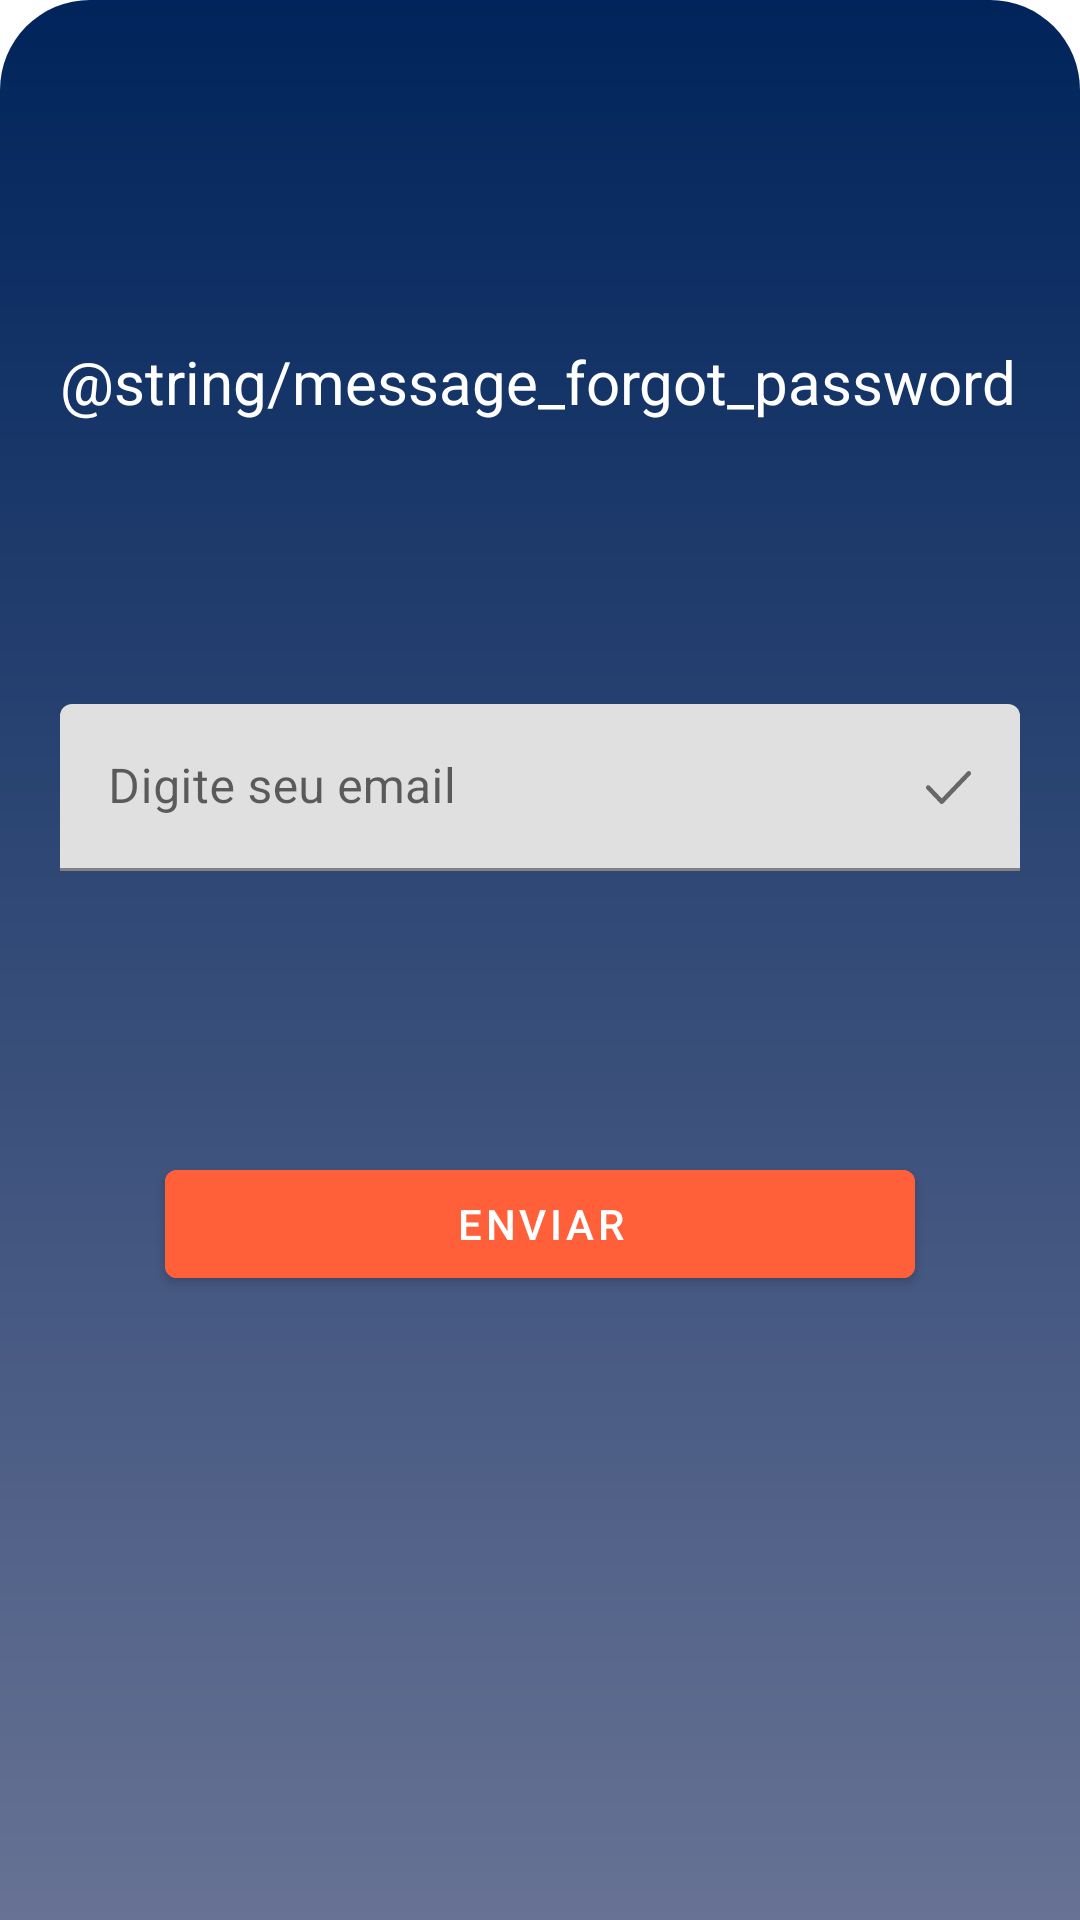

This screen was rendered from an Android layout file. Write that file and the resources it references.
<!-- AndroidManifest.xml: application theme Theme.Clima -->
<!-- res/layout/bottom_sheet_forgot_password.xml -->
<?xml version="1.0" encoding="utf-8"?>
<androidx.constraintlayout.widget.ConstraintLayout xmlns:android="http://schemas.android.com/apk/res/android"
    xmlns:app="http://schemas.android.com/apk/res-auto"
    xmlns:tools="http://schemas.android.com/tools"
    android:id="@+id/bottomSheet"
    android:layout_width="match_parent"
    android:layout_height="250dp"
    android:layout_gravity="bottom"
    android:background="@drawable/background_forgot_password"
    android:paddingTop="20dp"
    app:behavior_hideable="false"
    app:behavior_peekHeight="85dp"
    app:layout_behavior="com.google.android.material.bottomsheet.BottomSheetBehavior"
    tools:context=".bottomSheets.ForgotPasswordFragment">

    <TextView
        android:id="@+id/text_digite"
        android:layout_width="0dp"
        android:layout_height="wrap_content"
        android:layout_marginLeft="20dp"
        android:layout_marginRight="20dp"
        android:text="@string/message_forgot_password"
        android:textColor="@color/white"
        android:textSize="20sp"
        app:layout_constraintBottom_toTopOf="@id/text_input_email"
        app:layout_constraintEnd_toEndOf="parent"
        app:layout_constraintStart_toStartOf="parent"
        app:layout_constraintTop_toTopOf="parent" />


    <com.google.android.material.textfield.TextInputLayout
        android:id="@+id/text_input_email"
        android:layout_width="0dp"
        android:layout_height="wrap_content"
        android:layout_marginLeft="20dp"
        android:layout_marginRight="20dp"
        android:hint="@string/email"
        app:endIconDrawable="@drawable/ic_check"
        app:endIconMode="custom"
        app:layout_constraintBottom_toTopOf="@id/close_button"
        app:layout_constraintEnd_toEndOf="parent"
        app:layout_constraintStart_toStartOf="parent"
        app:layout_constraintTop_toBottomOf="@id/text_digite">

        <com.google.android.material.textfield.TextInputEditText
            android:id="@+id/text_email"
            android:layout_width="match_parent"
            android:layout_height="wrap_content" />

    </com.google.android.material.textfield.TextInputLayout>

    <com.google.android.material.button.MaterialButton
        android:id="@+id/forgot_button"
        android:layout_width="0dp"
        android:layout_height="wrap_content"
        android:layout_marginLeft="55dp"
        android:layout_marginRight="55dp"
        android:backgroundTint="@color/secondary_dark"
        android:text="@string/enviar"
        app:layout_constraintBottom_toTopOf="@id/text_message"
        app:layout_constraintEnd_toEndOf="parent"
        app:layout_constraintStart_toStartOf="parent"
        app:layout_constraintTop_toBottomOf="@id/text_input_email" />

    <com.google.android.material.button.MaterialButton
        android:id="@+id/close_button"
        android:layout_width="0dp"
        android:layout_height="wrap_content"
        android:layout_marginLeft="55dp"
        android:layout_marginRight="55dp"
        android:backgroundTint="@color/secondary_dark"
        android:text="@string/fechar"
        android:visibility="invisible"
        app:layout_constraintBottom_toTopOf="@id/text_message"
        app:layout_constraintEnd_toEndOf="parent"
        app:layout_constraintStart_toStartOf="parent"
        app:layout_constraintTop_toBottomOf="@id/text_input_email" />

    <TextView
        android:id="@+id/text_message"
        android:layout_width="wrap_content"
        android:layout_height="wrap_content"
        android:paddingStart="20dp"
        android:paddingEnd="20dp"
        android:text="@string/email_enviado"
        android:textColor="@color/white"
        android:textSize="15sp"
        android:visibility="invisible"
        app:layout_constraintBottom_toBottomOf="parent"
        app:layout_constraintEnd_toEndOf="parent"
        app:layout_constraintStart_toStartOf="parent"
        app:layout_constraintTop_toBottomOf="@+id/forgot_button" />

</androidx.constraintlayout.widget.ConstraintLayout>
<!-- resources referenced by this layout -->
<resources>
  <color name="secondary_dark">#FF603A</color>
  <color name="white">#FFFFFFFF</color>
  <!-- drawable background_forgot_password (drawable) -->
  <?xml version="1.0" encoding="utf-8"?>
  <shape xmlns:android="http://schemas.android.com/apk/res/android">
      <gradient
          android:angle="-90"
          android:endColor="@color/primary_light"
          android:startColor="@color/primary_dark" />
      <corners
  
          android:topRightRadius="30dp"
          android:topLeftRadius="30dp"/>
  </shape>
  <!-- drawable ic_check (drawable) -->
  <vector xmlns:android="http://schemas.android.com/apk/res/android"
      android:width="15dp"
      android:height="11dp"
      android:viewportWidth="15"
      android:viewportHeight="11">
    <path
        android:pathData="M5.2454,11C5.057,11 4.8685,10.9244 4.7249,10.7739L0.2159,6.0458C-0.072,5.7441 -0.072,5.2561 0.2159,4.9544C0.5037,4.6526 0.9689,4.6526 1.2569,4.9544L5.2454,9.1365L13.7432,0.2263C14.031,-0.0754 14.4962,-0.0754 14.7842,0.2263C15.0719,0.5282 15.0719,1.016 14.7842,1.3179L5.766,10.7739C5.6224,10.9244 5.4339,11 5.2454,11Z"
        android:fillColor="#677294"/>
  </vector>
  <string name="email">Digite seu email</string>
  <string name="enviar">Enviar</string>
  <string name="fechar">Fechar</string>
  <style name="Theme.Clima" parent="Theme.MaterialComponents.DayNight.DarkActionBar">
          
          
          <item name="colorPrimary">@color/primary_mid</item>
          <item name="colorPrimaryVariant">@color/primary_dark</item>
          <item name="colorOnPrimary">@color/white</item>
          
          <item name="colorSecondary">@color/teal_200</item>
          <item name="colorSecondaryVariant">@color/teal_700</item>
          <item name="colorOnSecondary">@color/black</item>
          
          <item name="android:statusBarColor" tools:targetApi="l">?attr/colorPrimaryVariant</item>
          
      </style>
  <color name="primary_light">#677294</color>
  <color name="primary_dark">#00245B</color>
  <color name="primary_mid">#2C4B89</color>
  <color name="teal_200">#FF03DAC5</color>
  <color name="teal_700">#FF018786</color>
  <color name="black">#FF000000</color>
</resources>
